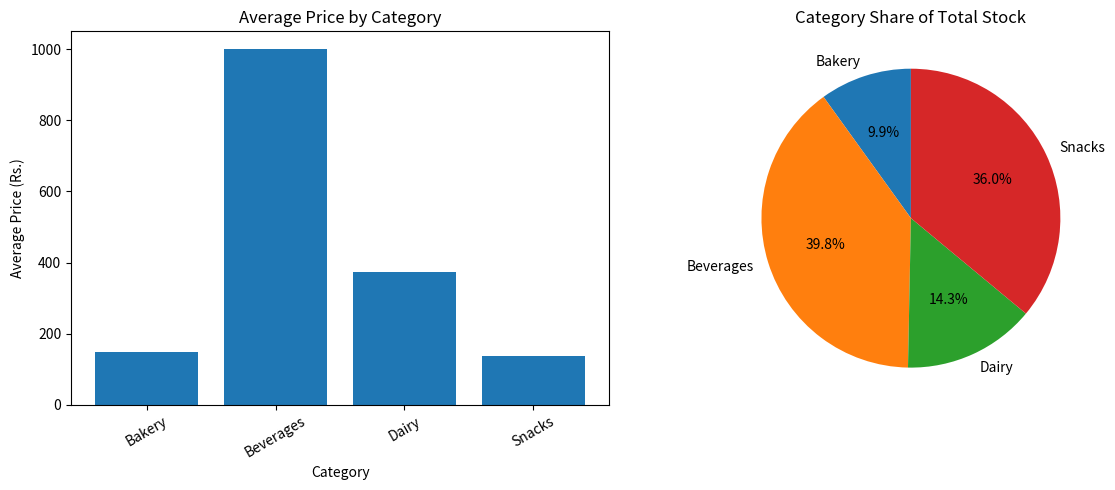

Python code for this plot:
import pandas as pd
import matplotlib.pyplot as plt

# 1. Create a messy inventory dataset
data = {
    "Product": [
        "Cola", "Chips", "Milk", "Biscuits", "Juice",
        "Bread", "Water", "Cookies", "Yogurt", "Soda"
    ],
    "Category": [
        "beverages ", "SNACKS", " Dairy", "Snacks",
        "beverages", " BAKERY", "beverages ",
        "snacks ", "DAIRY", "Beverages"
    ],
    "Price": [
        "Rs. 1,250", "Rs. 90", "Rs. 450", "Rs. 120",
        "Rs. 1,800", "Rs. 150", "Rs. 50",
        "Rs. 200", "Rs. 300", "Rs. 900"
    ],
    "Stock": [40, 120, 60, 100, 35, 80, 200, 70, 55, 45]
}

df = pd.DataFrame(data)

# 2. Clean category names
df["Category"] = df["Category"].str.strip().str.title()

# 3. Convert Price into numeric values
df["Price"] = (
    df["Price"]
    .str.replace("Rs. ", "", regex=False)
    .str.replace(",", "", regex=False)
    .astype(float)
)

# 4. Encode categories with integer codes
df["Category_Code"] = (
    df["Category"].astype("category").cat.codes
)

# 5. Display the cleaned dataset
print("Cleaned Inventory Dataset:")
print(df.to_string(index=False))

# 6. Calculate average price for each category
avg_price = df.groupby("Category")["Price"].mean()

# 7. Calculate total stock for each category
stock_by_category = df.groupby("Category")["Stock"].sum()

print("\nAverage Price by Category:")
print(avg_price)

print("\nTotal Stock by Category:")
print(stock_by_category)

# 8. Create two plots side by side
fig, axes = plt.subplots(1, 2, figsize=(12, 5))

# Bar plot: average price
axes[0].bar(avg_price.index, avg_price.values)
axes[0].set_title("Average Price by Category")
axes[0].set_xlabel("Category")
axes[0].set_ylabel("Average Price (Rs.)")
axes[0].tick_params(axis="x", rotation=30)

# Pie chart: share of total stock
axes[1].pie(
    stock_by_category.values,
    labels=stock_by_category.index,
    autopct="%1.1f%%",
    startangle=90
)
axes[1].set_title("Category Share of Total Stock")

# 9. Adjust layout and save the figure
plt.tight_layout()
plt.savefig("inventory_plots.png")
plt.show()

print("\nSaved inventory_plots.png")
